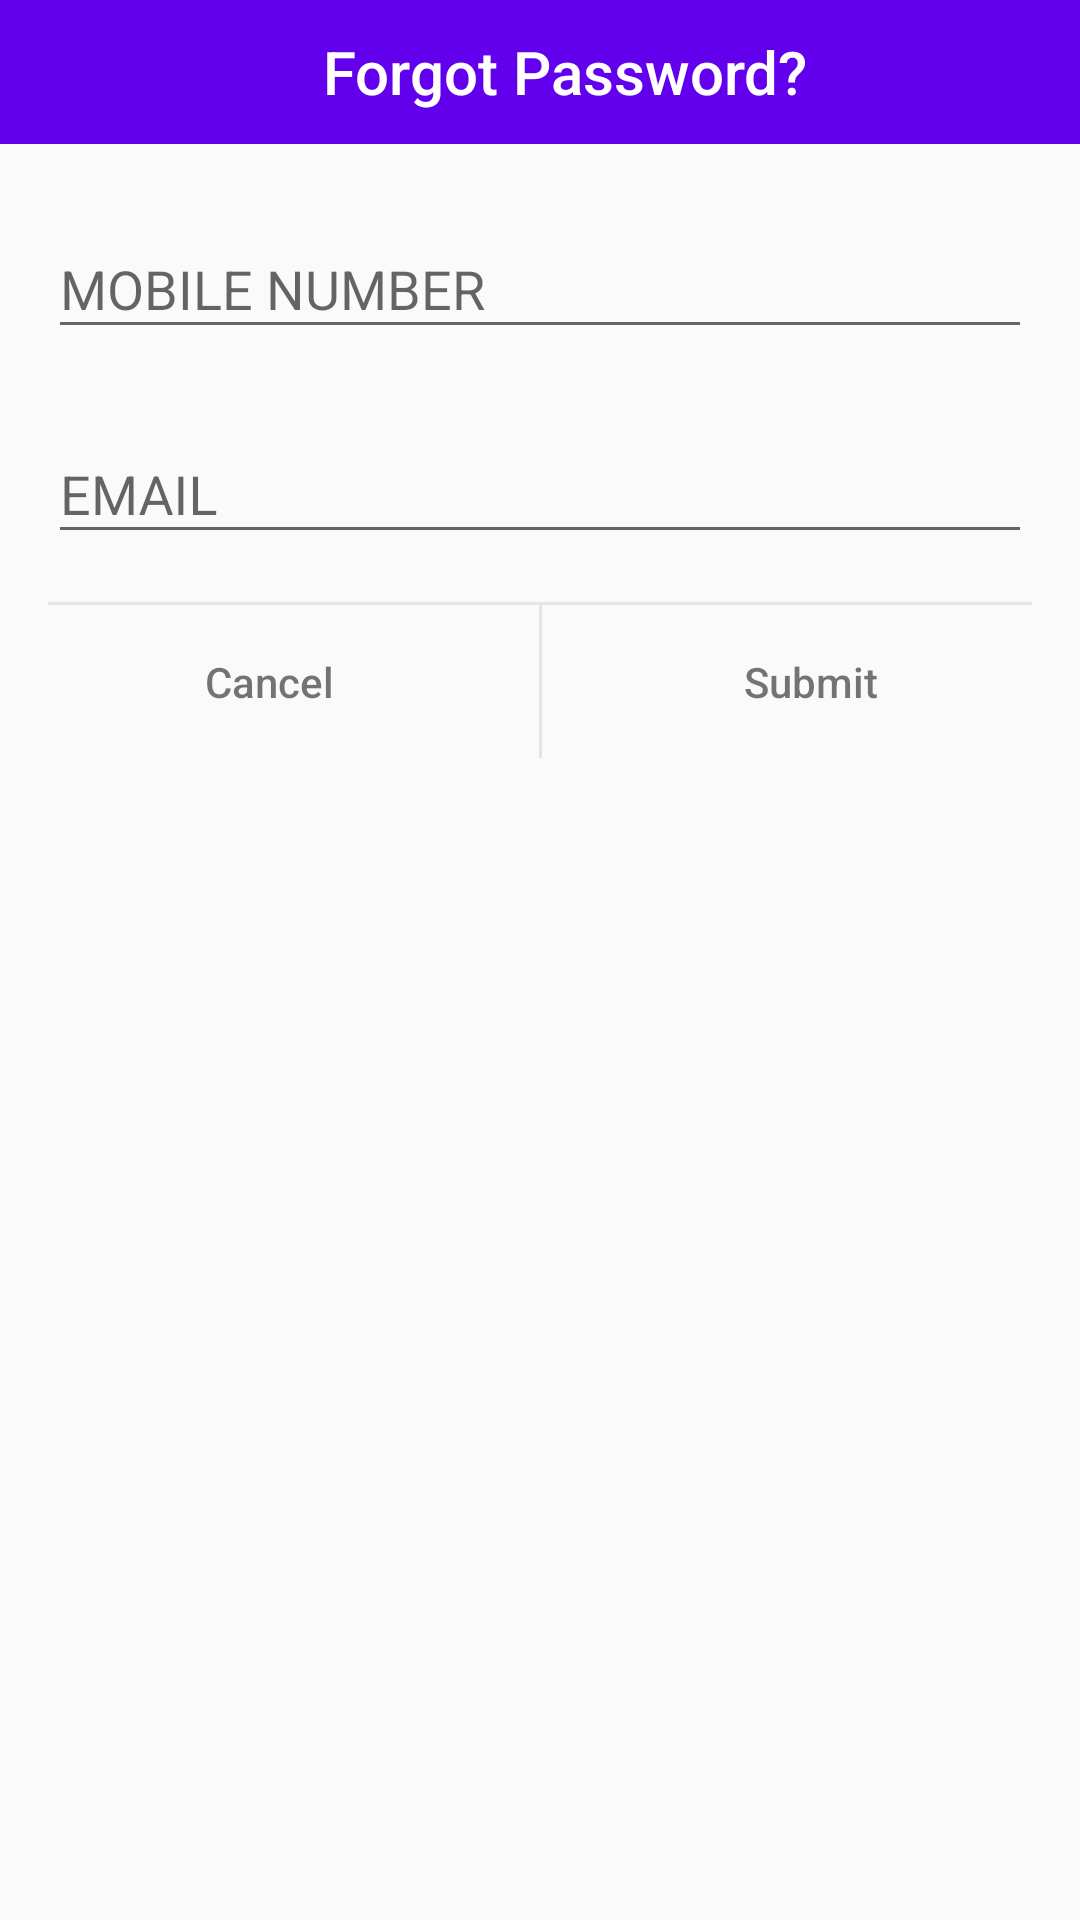

Produce the Android XML layout that renders to this screen, including the resource entries it uses.
<!-- AndroidManifest.xml: application theme AppTheme -->
<!-- res/layout/forget_password_alert.xml -->
<android.support.constraint.ConstraintLayout xmlns:android="http://schemas.android.com/apk/res/android"
    xmlns:app="http://schemas.android.com/apk/res-auto"
    xmlns:tools="http://schemas.android.com/tools"
    android:layout_width="match_parent"
    android:layout_height="wrap_content"

    >

    <TextView
        android:id="@+id/dummy"
        android:layout_width="0dp"
        android:layout_height="48dp"
        android:background="?attr/colorPrimary"
        android:gravity="center"
        android:paddingLeft="16dp"
        android:text="@string/forget_password"
        android:textAppearance="@style/TextAppearance.AppCompat.Title"
        android:textColor="@color/primary_text_default_material_dark"
        app:layout_constraintLeft_toLeftOf="parent"
        app:layout_constraintRight_toRightOf="parent"
        app:layout_constraintTop_toTopOf="parent" />

    <android.support.design.widget.TextInputLayout
        android:id="@+id/input_mob_lay"
        android:layout_width="0dp"
        android:layout_height="wrap_content"
        android:layout_margin="@dimen/keyline_1"
        android:theme="@style/editText"
        app:layout_constraintLeft_toLeftOf="parent"
        app:layout_constraintRight_toRightOf="parent"
        app:layout_constraintTop_toBottomOf="@+id/dummy">

        <EditText
            android:id="@+id/mob"
            android:layout_width="match_parent"
            android:layout_height="wrap_content"
            android:focusable="true"
            android:focusableInTouchMode="true"
            android:hint="@string/ph_num"
            android:imeActionId="@+id/mail"
            android:imeActionLabel="Email"
            android:imeOptions="actionUnspecified"
            android:inputType="phone"
            android:maxLines="1"
            android:singleLine="true"
            android:theme="@style/editText" />

    </android.support.design.widget.TextInputLayout>

    <android.support.design.widget.TextInputLayout
        android:id="@+id/input_mail_lay"
        android:layout_width="0dp"
        android:layout_height="wrap_content"
        android:layout_margin="@dimen/keyline_1"
        android:theme="@style/editText"
        app:layout_constraintLeft_toLeftOf="parent"
        app:layout_constraintRight_toRightOf="parent"
        app:layout_constraintTop_toBottomOf="@+id/input_mob_lay">


        <EditText
            android:id="@+id/mail"
            android:layout_width="match_parent"
            android:layout_height="wrap_content"
            android:focusable="true"
            android:focusableInTouchMode="true"
            android:hint="@string/email"
            android:imeOptions="actionUnspecified"
            android:inputType="textEmailAddress"
            android:maxLines="1"
            android:singleLine="true"
            android:textColor="@color/primary_text_default_material_light"
            android:theme="@style/editText" />

    </android.support.design.widget.TextInputLayout>

    <View
        android:id="@+id/div1"
        app:layout_constraintLeft_toLeftOf="parent"
        app:layout_constraintRight_toRightOf="parent"
        app:layout_constraintTop_toBottomOf="@+id/input_mail_lay"
        android:layout_width="0dp"
        android:layout_height="1dp"
        android:layout_marginLeft="16dp"
        android:layout_marginRight="16dp"
        android:layout_marginTop="16dp"

        android:background="#15000000"
        android:layout_marginStart="16dp"
        android:layout_marginEnd="16dp" />

    <View
        android:id="@+id/div2"
        app:layout_constraintTop_toBottomOf="@+id/div1"
        android:layout_width="1dp"
        app:layout_constraintBottom_toBottomOf="@+id/No"
        app:layout_constraintLeft_toLeftOf="parent"
        app:layout_constraintRight_toRightOf="parent"
        android:layout_height="0dp"
        android:background="#15000000"
        app:layout_constraintHorizontal_bias="0.5" />


    <TextView
        android:id="@+id/No"
        app:layout_constraintTop_toBottomOf="@+id/div1"
        app:layout_constraintLeft_toLeftOf="parent"
        app:layout_constraintRight_toLeftOf="@+id/div2"
        android:layout_width="0dp"
        android:layout_height="wrap_content"
        android:layout_weight="1"
        android:background="?attr/selectableItemBackground"
        android:clickable="true"
        android:gravity="center"
        android:padding="16dp"
        android:text="@string/cancel"
        android:textAppearance="@style/TextAppearance.AppCompat.Body2"
        android:textColor="@color/secondary_text_default_material_light"
        tools:layout_editor_absoluteY="0dp"
        tools:layout_editor_absoluteX="0dp" />



    <TextView
        android:id="@+id/yes"
        app:layout_constraintTop_toBottomOf="@+id/div1"
        app:layout_constraintRight_toRightOf="parent"
        app:layout_constraintLeft_toRightOf="@+id/div2"

        android:layout_width="0dp"
        android:layout_height="wrap_content"
        android:layout_weight="1"
        android:background="?attr/selectableItemBackgroundBorderless"
        android:gravity="center"
        android:padding="16dp"
        android:text="@string/submit"
        android:textAppearance="@style/TextAppearance.AppCompat.Body2"
        android:textColor="@color/secondary_text_default_material_light"
        tools:layout_editor_absoluteY="0dp"
        tools:layout_editor_absoluteX="0dp" />
</android.support.constraint.ConstraintLayout>

    
<!-- resources referenced by this layout -->
<resources>
  <dimen name="keyline_1">16dp</dimen>
  <string name="cancel">Cancel</string>
  <string name="email">EMAIL</string>
  <string name="forget_password">Forgot Password?</string>
  <string name="ph_num">MOBILE NUMBER</string>
  <string name="submit">Submit</string>
  <style name="editText" parent="Theme.AppCompat.Light.DarkActionBar">
          <item name="colorPrimary">@color/colorPrimary</item>
          <item name="colorPrimaryDark">@color/colorPrimaryDark</item>
          <item name="colorAccent">@color/colorAccent</item>
      </style>
  <style name="AppTheme" parent="Theme.AppCompat.Light.DarkActionBar">
          
          <item name="colorPrimary">@color/colorPrimary</item>
          <item name="colorPrimaryDark">@color/colorPrimaryDark</item>
          <item name="colorAccent">@color/colorAccent</item>
      </style>
  <!-- not gathered from this repository: default colours our renderer supplied (Android Studio template values) -->
  <color name="colorPrimary">#FF6200EE</color>
  <color name="colorPrimaryDark">#FF3700B3</color>
  <color name="colorAccent">#FF03DAC5</color>
</resources>
